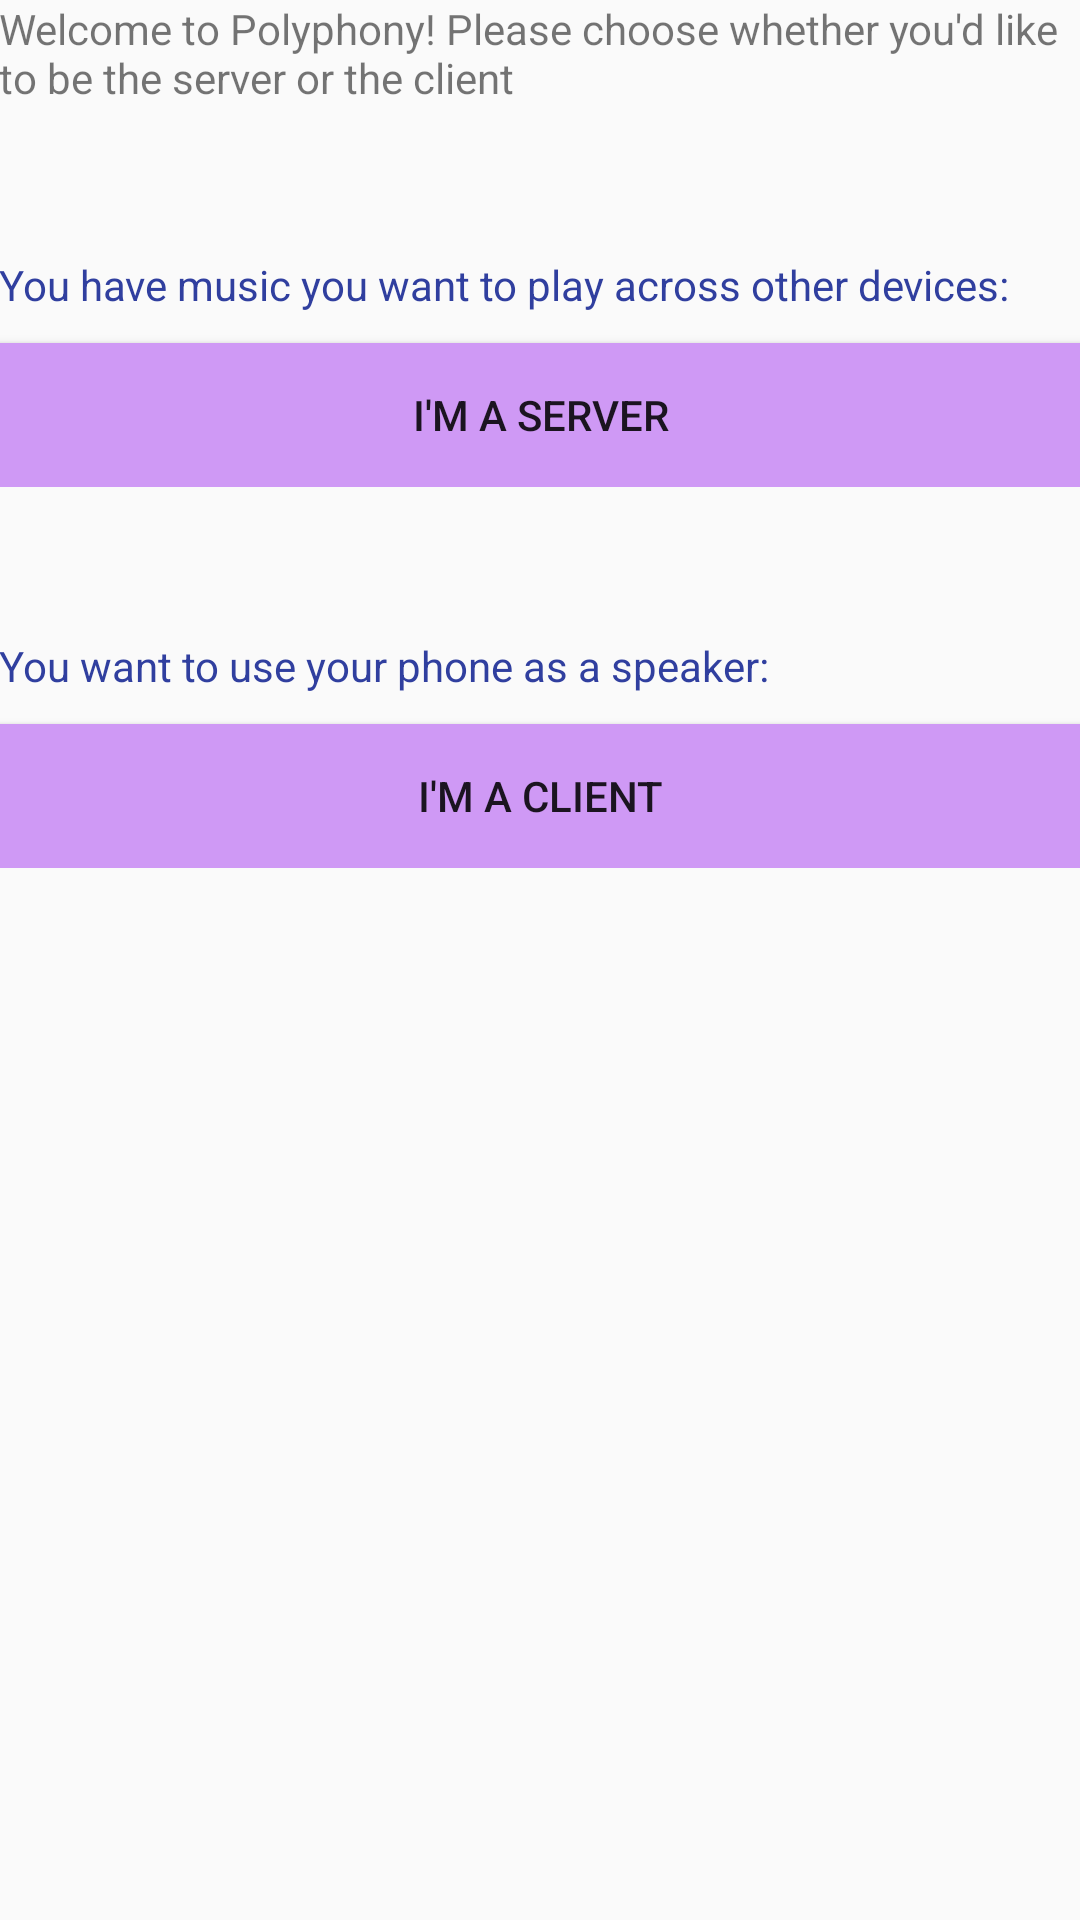

Produce the Android XML layout that renders to this screen, including the resource entries it uses.
<!-- AndroidManifest.xml: application theme AppTheme -->
<!-- res/layout/content_main.xml -->
<?xml version="1.0" encoding="utf-8"?>
<LinearLayout
    xmlns:android="http://schemas.android.com/apk/res/android"
    xmlns:tools="http://schemas.android.com/tools"
    xmlns:app="http://schemas.android.com/apk/res-auto"
    android:layout_width="match_parent"
    android:layout_height="match_parent"
    android:orientation="vertical"
    android:paddingLeft="@dimen/activity_horizontal_margin"
    android:paddingRight="@dimen/activity_horizontal_margin"
    android:paddingTop="@dimen/activity_vertical_margin"
    android:paddingBottom="@dimen/activity_vertical_margin"
    app:layout_behavior="@string/appbar_scrolling_view_behavior"
    tools:showIn="@layout/activity_main"
    tools:context=".MainActivity">

    <TextView
        android:text="@string/greetings"
        android:layout_width="match_parent"
        android:layout_height="wrap_content" />



    <LinearLayout
        android:layout_width="match_parent"
        android:layout_height="wrap_content"
        android:layout_marginTop="50dp"
        android:orientation="vertical">

        <TextView
            android:text="@string/intstructions_Server"
            android:textColor="@color/colorPrimaryDark"
            android:layout_width="match_parent"
            android:layout_height="wrap_content" />
        <Button
            android:id="@+id/server_button"
            android:layout_width="match_parent"
            android:layout_height="wrap_content"
            android:layout_marginTop="10dp"
            android:layout_marginRight="0dp"
            android:text="@string/button_server"
            android:background="@drawable/main_button_selector"
            android:shadowColor="#959595"
            android:focusableInTouchMode="false" />


    </LinearLayout>

    <LinearLayout
        android:layout_width="match_parent"
        android:layout_height="wrap_content"
        android:layout_marginTop="50dp"
        android:orientation="vertical">

        <TextView
            android:text="@string/intstructions_Client"
            android:textColor="@color/colorPrimaryDark"
            android:layout_width="match_parent"
            android:layout_height="wrap_content" />
        <Button
            android:id="@+id/client_button"
            android:layout_width="match_parent"
            android:layout_height="wrap_content"
            android:layout_marginTop="10dp"
            android:text="@string/button_client"
            android:background="@drawable/main_button_selector"
            android:shadowColor="#959595"/>


    </LinearLayout>



</LinearLayout>
<!-- res/layout/activity_main.xml (included above) -->
<?xml version="1.0" encoding="utf-8"?>
<android.support.design.widget.CoordinatorLayout
    xmlns:android="http://schemas.android.com/apk/res/android"
    xmlns:app="http://schemas.android.com/apk/res-auto"
    xmlns:tools="http://schemas.android.com/tools"
    android:layout_width="match_parent"
    android:layout_height="match_parent"
    android:fitsSystemWindows="true"
    tools:context=".MainActivity">

    <android.support.design.widget.AppBarLayout android:layout_height="wrap_content"
        android:layout_width="match_parent" android:theme="@style/AppTheme.AppBarOverlay">

        <android.support.v7.widget.Toolbar android:id="@+id/toolbar"
            android:layout_width="match_parent" android:layout_height="?attr/actionBarSize"
            android:background="?attr/colorPrimary" app:popupTheme="@style/AppTheme.PopupOverlay" />

    </android.support.design.widget.AppBarLayout>



    //2. background image
    <LinearLayout android:id="@+id/LinearLayout01"
        android:layout_width="fill_parent"
        android:layout_height="fill_parent"
        xmlns:android="http://schemas.android.com/apk/res/android">
        

        //to keep image ratio, crop the edges
        <ImageView
            android:layout_width="wrap_content"
            android:layout_height="wrap_content"
            android:src="@drawable/background_blue"
            android:scaleType="centerCrop"
            android:alpha="0.7"/>

    </LinearLayout>

    <include layout="@layout/content_main" />

</android.support.design.widget.CoordinatorLayout>
<!-- resources referenced by this layout -->
<resources>
  <color name="colorPrimaryDark">#303F9F</color>
  <!-- drawable main_button_selector (drawable) -->
  <?xml version="1.0" encoding="utf-8"?>
  <selector xmlns:android="http://schemas.android.com/apk/res/android">
      <item android:state_pressed="true" android:drawable="@color/rose_fonce"/> 
      <item android:state_focused="true" android:drawable="@color/rose_fonce"/> 
      <item android:drawable="@color/rose_clair"/> 
  </selector>
  <string name="button_client">I\'m a Client</string>
  <string name="button_server">I\'m a Server</string>
  <string name="greetings">Welcome to Polyphony! Please choose whether you\'d like to be the server or the client</string>
  <string name="intstructions_Client">You want to use your phone as a speaker:</string>
  <string name="intstructions_Server">You have music you want to play across other devices: </string>
  <style name="AppTheme.AppBarOverlay" parent="ThemeOverlay.AppCompat.Dark.ActionBar" />
  <style name="AppTheme.PopupOverlay" parent="ThemeOverlay.AppCompat.Light" />
  <style name="AppTheme" parent="Theme.AppCompat.Light.DarkActionBar">
          
          <item name="colorPrimary">@color/colorPrimary</item>
          <item name="colorPrimaryDark">@color/colorPrimaryDark</item>
          <item name="colorAccent">@color/colorAccent</item>
      </style>
  <color name="rose_fonce">#FFAB77D3</color>
  <color name="rose_clair">#FFCF99F5</color>
  <color name="colorPrimary">#3F51B5</color>
  <color name="colorAccent">#FF4081</color>
</resources>
